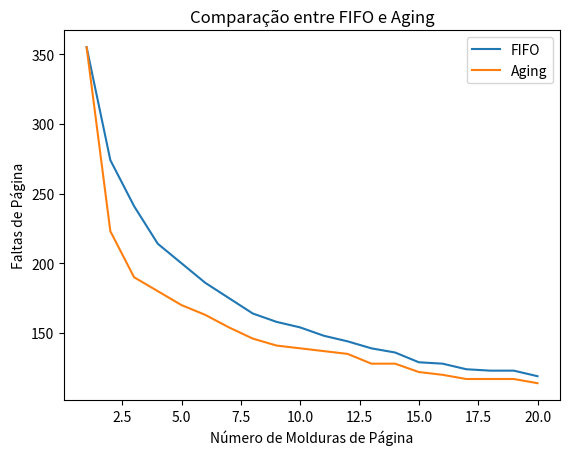

Generate this figure with matplotlib:
import random
import matplotlib.pyplot as plt
import numpy as np

def fifo(page_references, num_frames):
    """
    Inicializa uma lista vazia chamada frames para representar as molduras de página e uma variável page_faults para contar as faltas de página.
    """
    frames = []
    page_faults = 0

    for page in page_references:
        # se a página não estiver presente nas molduras (frames), ocorre uma falta de página:
        if page not in frames:
            # se o número de molduras ainda não atingiu o máximo (len(frames) < num_frames), a página é simplesmente adicionada às molduras.
            if len(frames) < num_frames:
                frames.append(page)
            # caso contrário, a página mais antiga é removida, e a nova página é adicionada ao final da lista.
            else:
                frames.pop(0)
                frames.append(page)
            #incrementa o contador de faltas de página.
            page_faults += 1

    return page_faults

def aging(page_references, num_frames, aging_bits):
    """
    Implementação do algoritmo de envelhecimento para simulação de substituição de página.
    """
    frames = {}
    page_faults = 0

    for page in page_references:
        if page not in frames:
            if len(frames) < num_frames:
                frames[page] = aging_bits
            else:
                min_page = min(frames, key=frames.get)
                frames.pop(min_page)
                frames[page] = aging_bits
            page_faults += 1

        for p in frames:
            frames[p] >>= 1
            if p == page:
                frames[p] |= (1 << (aging_bits - 1))

    return page_faults

def simulate_page_replacement_algorithm(algorithm, page_references, num_frames, *args):
    """
    Simula a execução de um algoritmo de substituição de página.
    """

    frames = []
    page_faults = 0
    page_faults_per_num_frames = []

    for num_frames in range(1, num_frames + 1):
        page_faults = algorithm(page_references, num_frames, *args)
        page_faults_per_num_frames.append(page_faults)
        print(f"Num. Molduras: {num_frames} | Faltas de Página ({algorithm.__name__}): {page_faults}")

    return page_faults_per_num_frames

def plot_results(num_frames_range, page_faults_fifo, page_faults_aging):
    """
    Gera um gráfico com os resultados da simulação.
    """
    plt.plot(num_frames_range, page_faults_fifo, label='FIFO')
    plt.plot(num_frames_range, page_faults_aging, label='Aging')
    plt.title("Comparação entre FIFO e Aging")
    plt.xlabel('Número de Molduras de Página')
    plt.ylabel('Faltas de Página')
    plt.legend()
    plt.show()

def generate_page_references(num_references, num_pages):
    """
    Gera uma sequência aleatória de referências de página.
    """
    return [random.randint(0, num_pages - 1) for _ in range(num_references)]

def generate_hot_page_references(num_references, num_pages, length):
    """
    Gera uma sequência aleatória de referências de página.
    """
    random.seed(42)

    # paginas "quentes" que serão referenciadas com mais frequência
    hot_pages = int(0.2 * num_pages)  # 20% das páginas serão "quentes"
    cold_pages = num_pages - hot_pages  # 80% das páginas serão "frias"

    # cria uma distribuição onde as páginas "quentes" têm maior probabilidade de serem escolhidas
    hot_weights = np.random.zipf(1.5, hot_pages)
    hot_weights = hot_weights / hot_weights.sum() * 0.8  # 80% de chance de escolher páginas "quentes"

    cold_weights = np.random.zipf(2.5, cold_pages)
    cold_weights = cold_weights / cold_weights.sum() * 0.2  # 20% de chance de escolher páginas "frias"

    weights = np.concatenate([hot_weights, cold_weights])

    # gear referências de página de acordo com as probabilidades calculadas
    return np.random.choice(range(num_pages), size=length, p=weights)

def main():
    num_references = 1000
    num_pages = 100
    aging_bits = 8
    num_frames = 20  # Número máximo de molduras

    #page_references = generate_page_references(num_references, num_pages)
    page_references = generate_hot_page_references(num_references, num_pages, num_references)

    with open("page_references.txt", "w") as file:
        file.write(",".join(map(str, page_references)))

    page_faults_fifo = simulate_page_replacement_algorithm(fifo, page_references, num_frames)
    page_faults_aging = simulate_page_replacement_algorithm(aging, page_references, num_frames, aging_bits)

    plot_results(range(1, num_frames + 1), page_faults_fifo, page_faults_aging)

if __name__ == "__main__":
    main()
